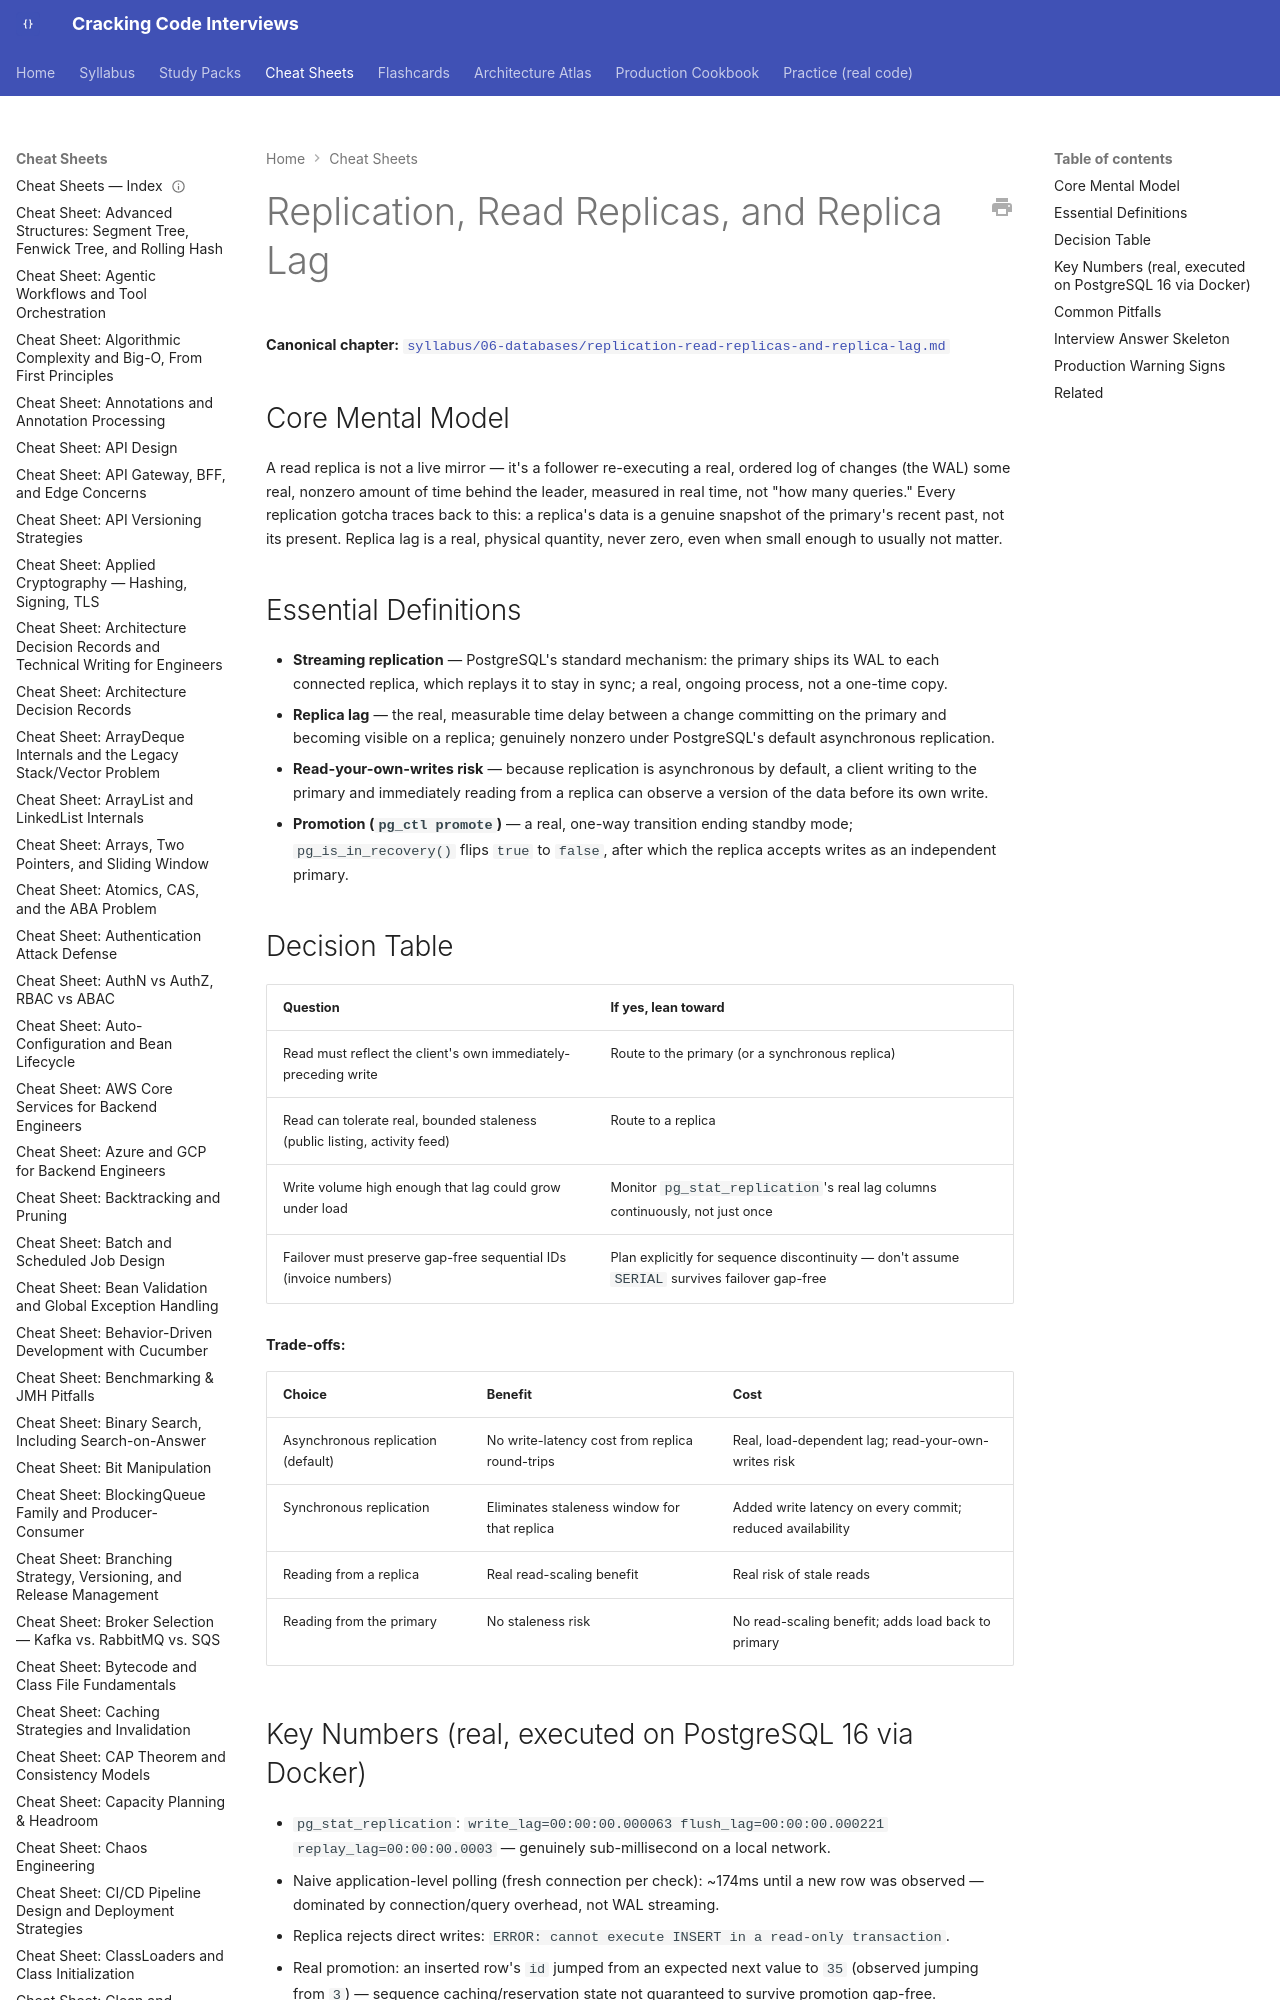

repository: JuanMelendres/cracking-code-interviews · page: cheat-sheets/replication-read-replicas-and-replica-lag/index.html · generator: mkdocs

---
title: "Cheat Sheet: Replication, Read Replicas, and Replica Lag"
slug: replication-read-replicas-and-replica-lag
document_type: cheat-sheet
domain: databases
topic_id: T-615
canonical: ../syllabus/06-databases/replication-read-replicas-and-replica-lag.md
last_updated: 2026-09-02
---

# Replication, Read Replicas, and Replica Lag

**Canonical chapter:** [`syllabus/06-databases/replication-read-replicas-and-replica-lag.md`](../syllabus/06-databases/replication-read-replicas-and-replica-lag.md)
